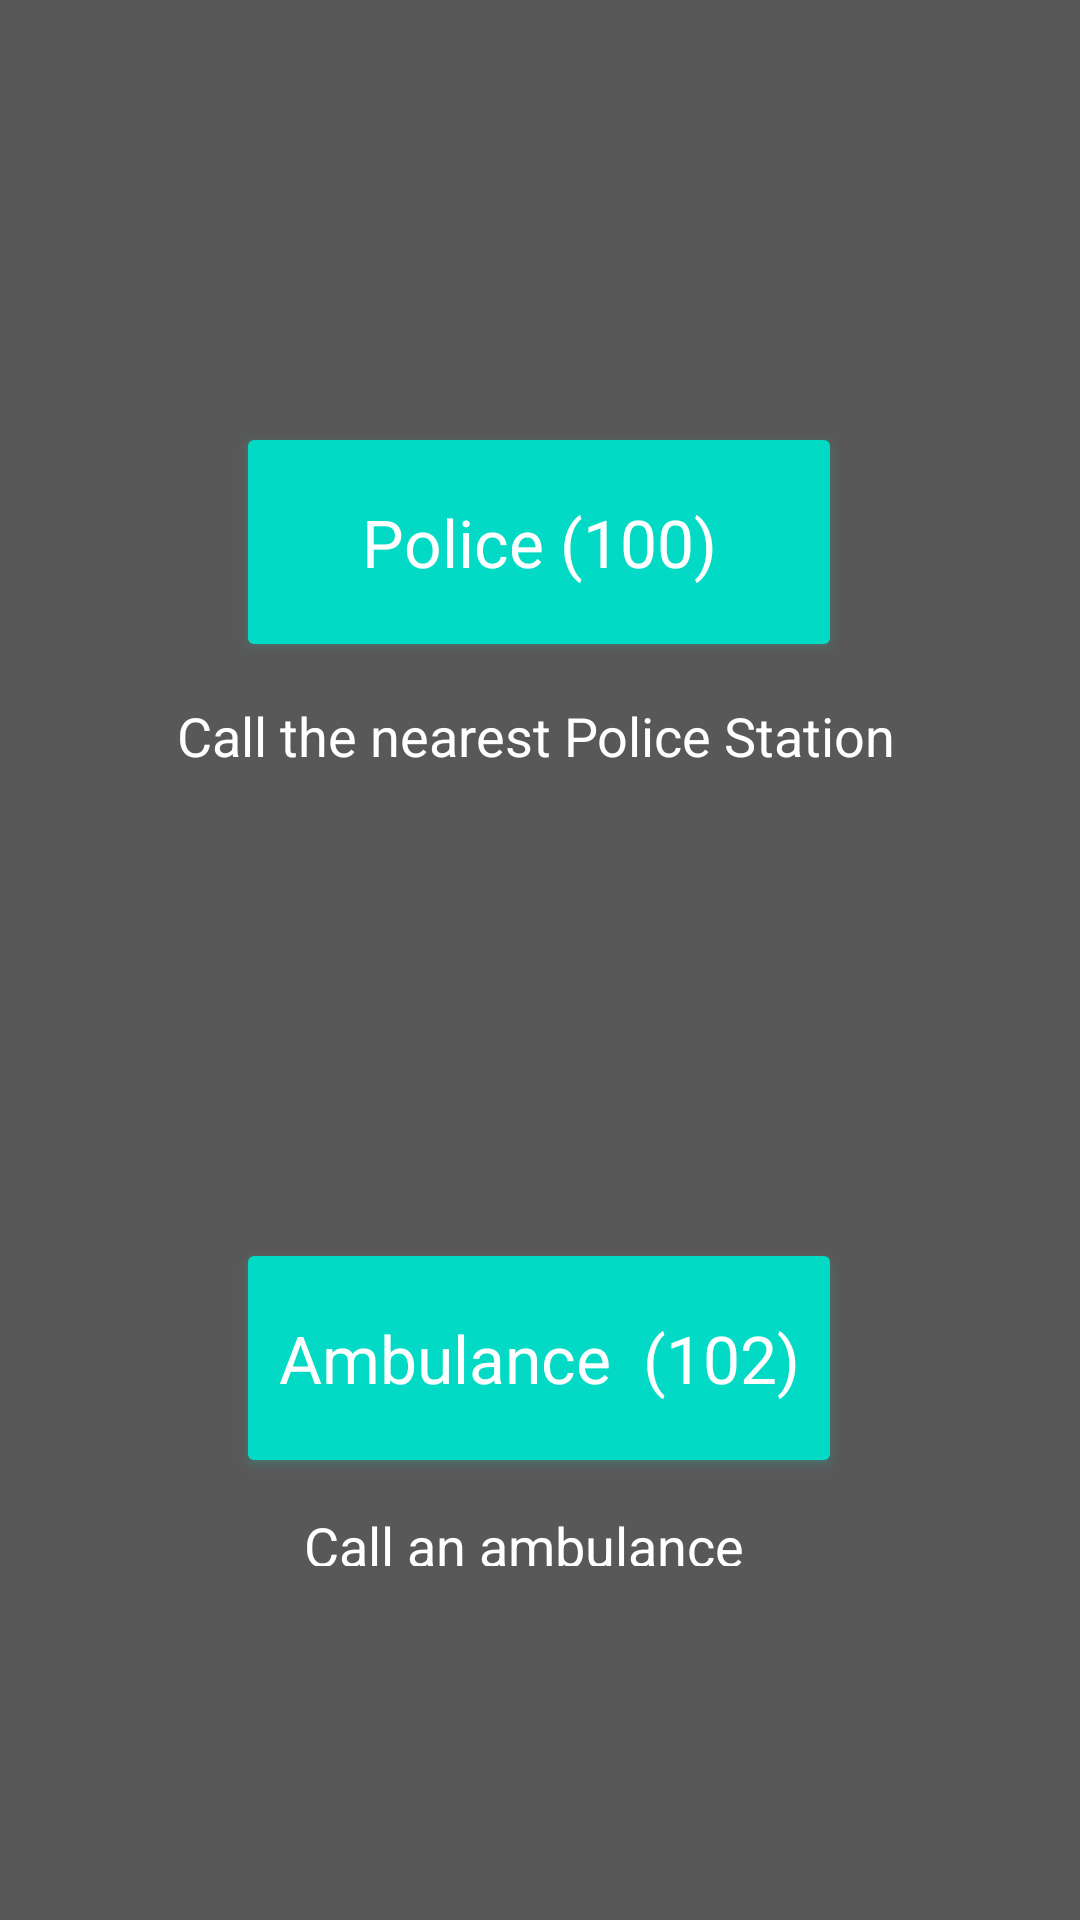

The Android layout XML behind this screen, and the referenced resources:
<!-- AndroidManifest.xml: application theme AppTheme -->
<!-- res/layout/activity_call.xml -->
<?xml version="1.0" encoding="utf-8"?>
<androidx.constraintlayout.widget.ConstraintLayout xmlns:android="http://schemas.android.com/apk/res/android"
    xmlns:app="http://schemas.android.com/apk/res-auto"
    xmlns:tools="http://schemas.android.com/tools"
    android:layout_width="match_parent"
    android:layout_height="match_parent"
    android:background="#595858"
    tools:context=".Call">


    <Button
        android:id="@+id/btnCall"
        style="@android:style/Widget.DeviceDefault.Button.Colored"
        android:layout_width="202dp"
        android:layout_height="80dp"
        android:text="Police (100)"
        android:textAppearance="@style/TextAppearance.AppCompat.Large"
        app:layout_constraintBottom_toBottomOf="parent"
        app:layout_constraintEnd_toEndOf="parent"
        app:layout_constraintHorizontal_bias="0.497"
        app:layout_constraintStart_toStartOf="parent"
        app:layout_constraintTop_toTopOf="parent"
        app:layout_constraintVertical_bias="0.251" />

    <Button
        android:id="@+id/btnCall102"
        style="@android:style/Widget.DeviceDefault.Button.Colored"
        android:layout_width="202dp"
        android:layout_height="80dp"
        android:text="Ambulance  (102)"
        android:textAppearance="@style/TextAppearance.AppCompat.Large"
        app:layout_constraintBottom_toBottomOf="parent"
        app:layout_constraintEnd_toEndOf="parent"
        app:layout_constraintHorizontal_bias="0.497"
        app:layout_constraintStart_toStartOf="parent"
        app:layout_constraintTop_toTopOf="parent"
        app:layout_constraintVertical_bias="0.737" />

    <TextView
        android:id="@+id/textView"
        android:layout_width="263dp"
        android:layout_height="38dp"
        android:text="Call the nearest Police Station"
        android:textAppearance="@style/TextAppearance.AppCompat.Medium"
        android:textColor="#FFFFFF"
        app:layout_constraintBottom_toTopOf="@+id/btnCall102"
        app:layout_constraintEnd_toEndOf="parent"
        app:layout_constraintHorizontal_bias="0.608"
        app:layout_constraintStart_toStartOf="parent"
        app:layout_constraintTop_toBottomOf="@+id/btnCall"
        app:layout_constraintVertical_bias="0.08" />

    <TextView
        android:id="@+id/textView2"
        android:layout_width="227dp"
        android:layout_height="19dp"
        android:text="        Call an ambulance"
        android:textAppearance="@style/TextAppearance.AppCompat.Medium"
        android:textColor="#FFFFFF"
        app:layout_constraintBottom_toBottomOf="parent"
        app:layout_constraintEnd_toEndOf="parent"
        app:layout_constraintStart_toStartOf="parent"
        app:layout_constraintTop_toBottomOf="@+id/btnCall102"
        app:layout_constraintVertical_bias="0.08" />

</androidx.constraintlayout.widget.ConstraintLayout>
<!-- resources referenced by this layout -->
<resources>
  <style name="AppTheme" parent="Theme.AppCompat.Light.NoActionBar">
          
          <item name="colorPrimary">@color/colorPrimary</item>
          <item name="colorPrimaryDark">@color/colorPrimaryDark</item>
          <item name="colorAccent">@color/colorAccent</item>
      </style>
  <!-- not gathered from this repository: default colours our renderer supplied (Android Studio template values) -->
  <color name="colorPrimary">#FF6200EE</color>
  <color name="colorPrimaryDark">#FF3700B3</color>
  <color name="colorAccent">#FF03DAC5</color>
</resources>
